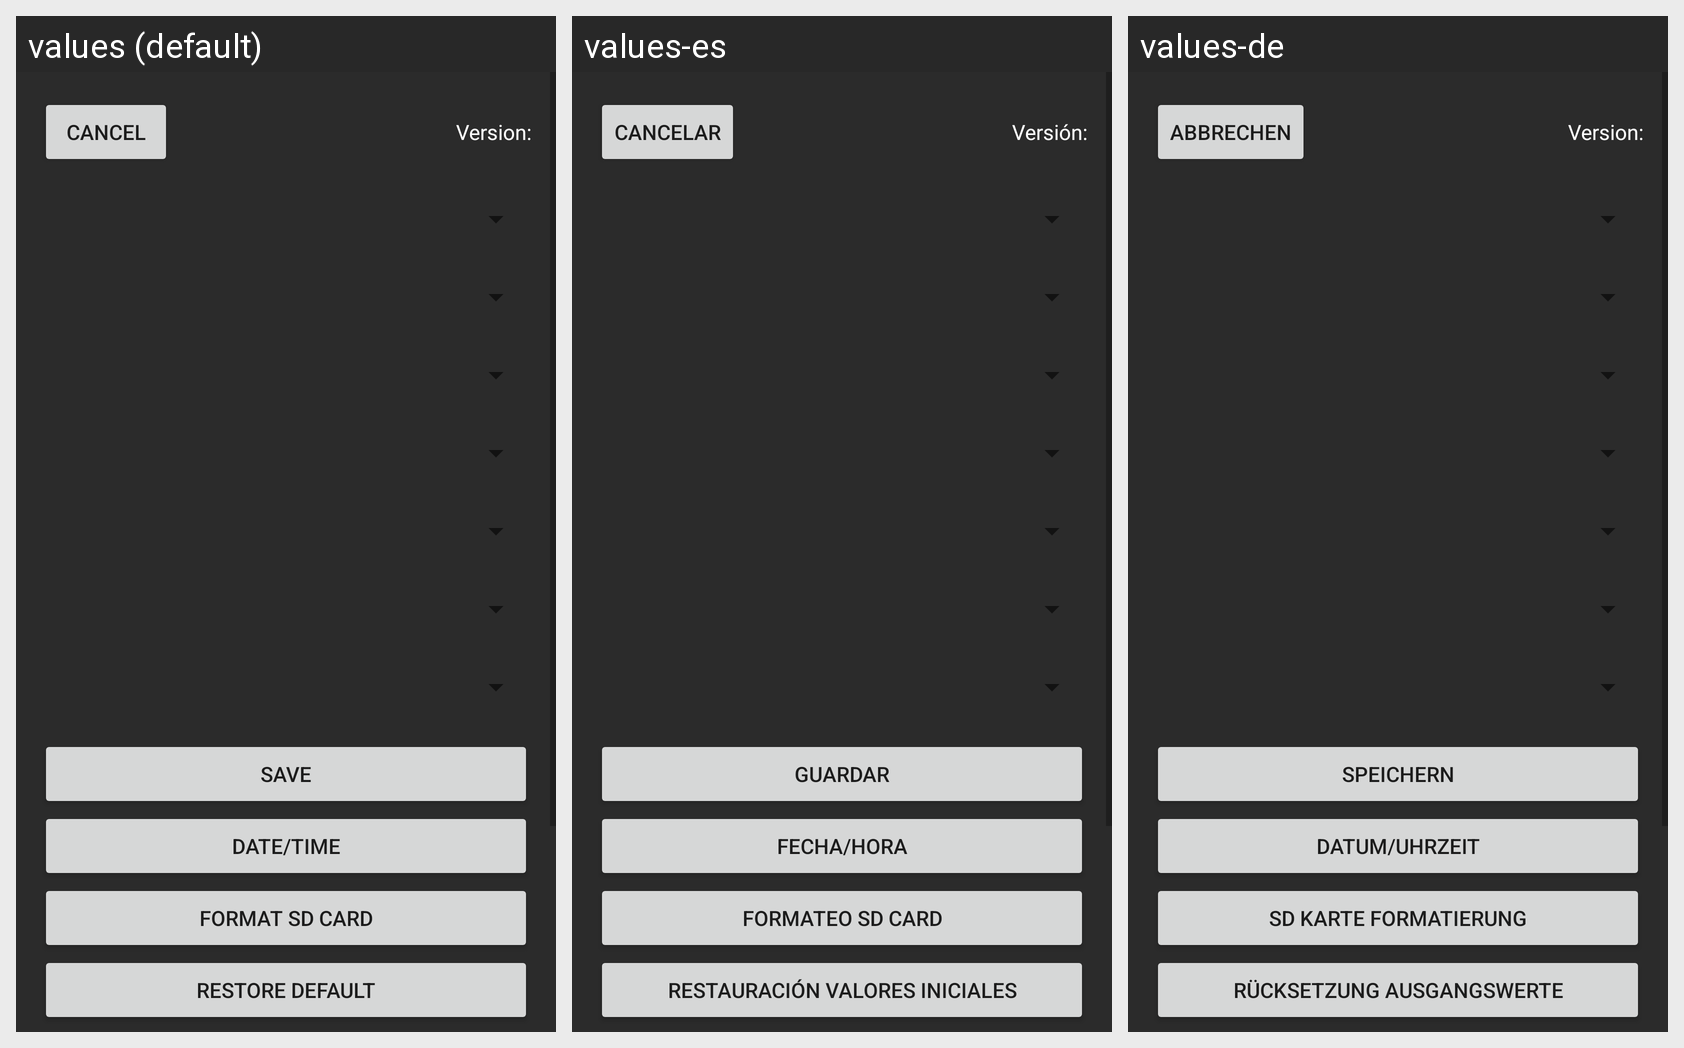

The Android screen above is rendered under several locales of the same app. Produce the string resources it draws, with the default and per-locale values.
Android screen res/layout/activity_camera_settings.xml rendered under 3 locales, left to right: values (default), values-es, values-de. Device: Nexus 5 (rendered at 1080×1920; each locale shown at half size, 540×960, under a caption strip naming it); theme AppTheme.
Other locales in the repository, not shown: values-en, values-it, values-zh.
Strings drawn on this screen, with the default value and each locale's value (text and hints the layout hard-codes, and strings that could not be matched under every locale, appear in the picture but are not listed):

cancel
  values: Cancel
  values-es: Cancelar
  values-de: Abbrechen

dv_version
  values: Version:
  values-es: Versión:
  values-de: Version:

save
  values: Save
  values-es: Guardar
  values-de: Speichern

setup_time
  values: Date/Time
  values-es: Fecha/Hora
  values-de: Datum/Uhrzeit

format
  values: Format SD Card
  values-es: Formateo SD Card
  values-de: SD Karte Formatierung

nesignation
  values: Restore Default
  values-es: Restauración valores iniciales
  values-de: Rücksetzung Ausgangswerte
